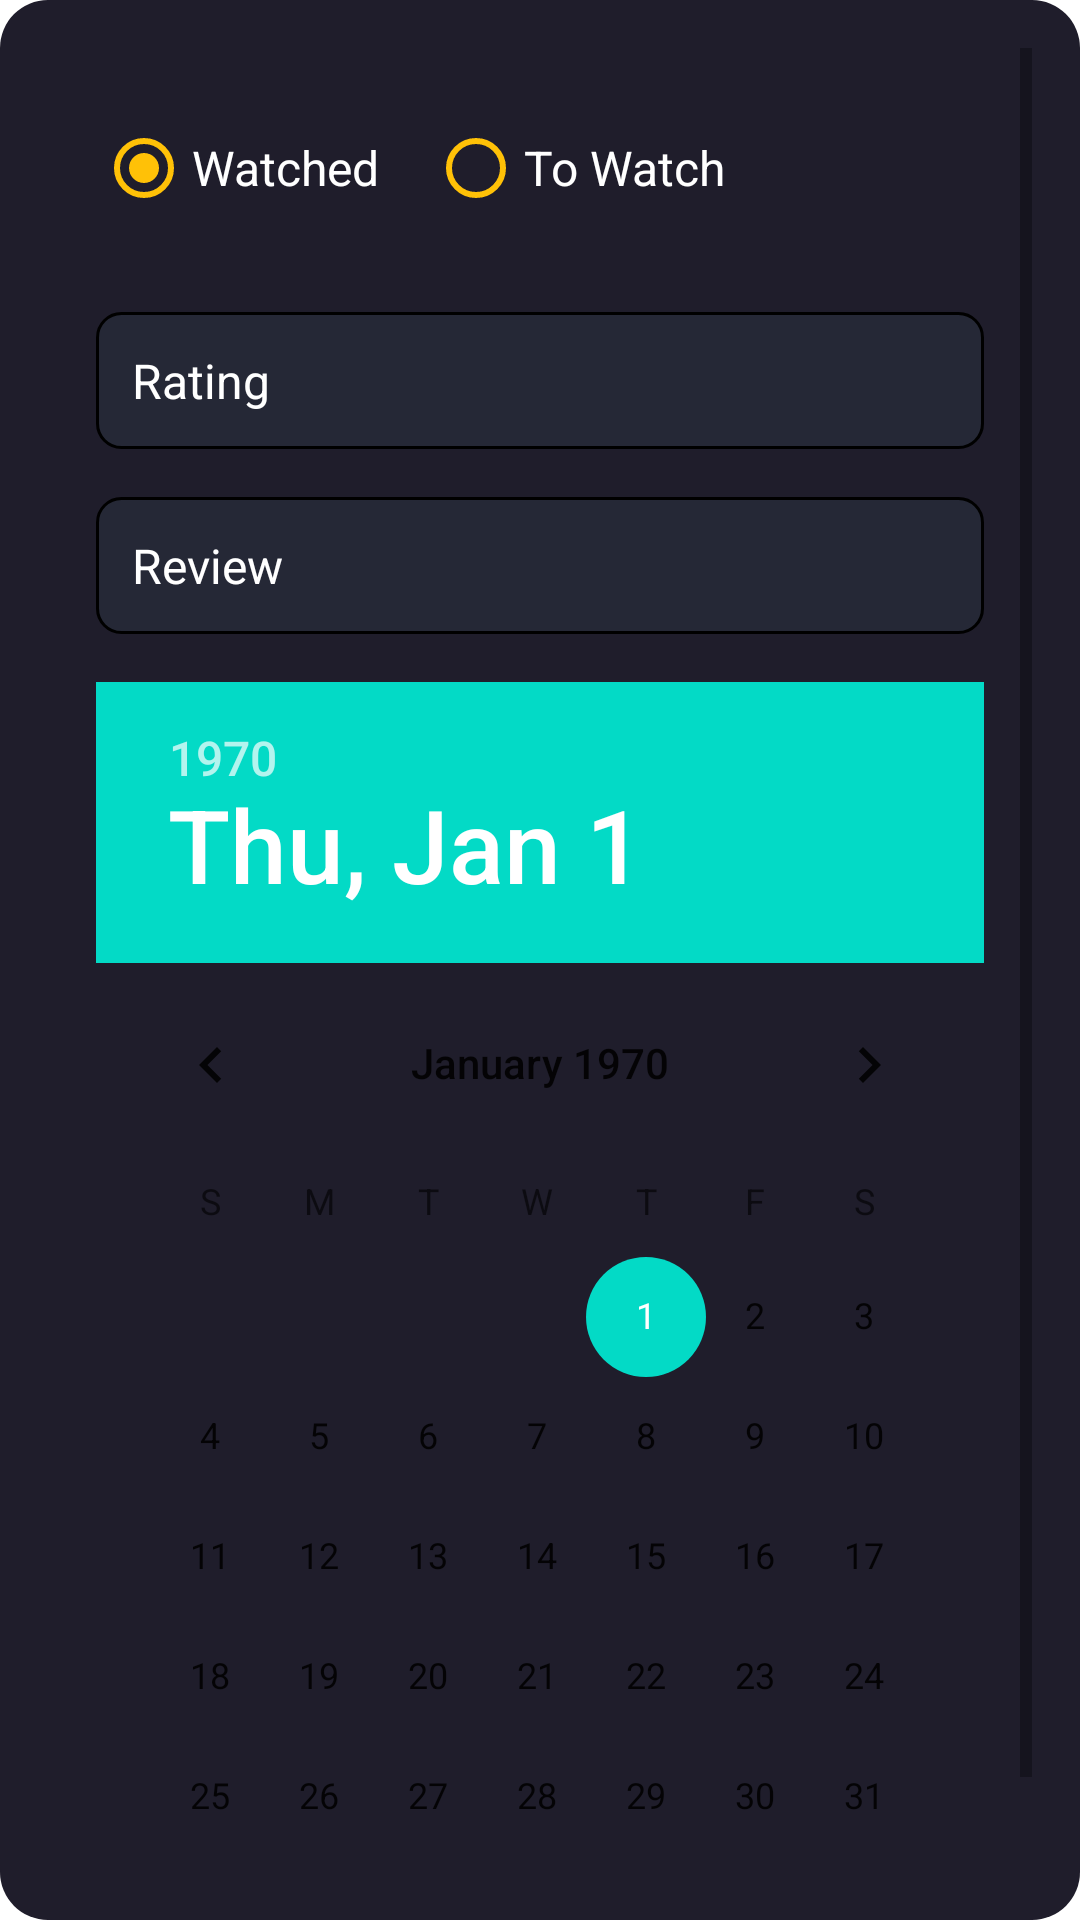

Write the Android layout XML for this screen, with the resource values it uses.
<!-- AndroidManifest.xml: application theme Theme.Watchly -->
<!-- res/layout/dialog_edit_or_delete.xml -->
<ScrollView xmlns:android="http://schemas.android.com/apk/res/android"
    android:layout_width="match_parent"
    android:layout_height="wrap_content"
    android:padding="16dp"
    android:background="@drawable/rounded_background"> 

    <LinearLayout
        android:layout_width="match_parent"
        android:layout_height="wrap_content"
        android:orientation="vertical"
        android:padding="16dp">

        
        <RadioGroup
            android:id="@+id/status_group"
            android:layout_width="match_parent"
            android:layout_height="wrap_content"
            android:orientation="horizontal"
            android:layout_marginBottom="24dp">

            <RadioButton
                android:id="@+id/status_watched"
                android:layout_width="wrap_content"
                android:layout_height="wrap_content"
                android:text="Watched"
                android:textColor="@color/white"
                android:buttonTint="@color/yellow"
                android:checked="true"
                android:textSize="16sp"
                android:layout_marginEnd="16dp" />

            <RadioButton
                android:id="@+id/status_to_watch"
                android:layout_width="wrap_content"
                android:layout_height="wrap_content"
                android:text="To Watch"
                android:textColor="@color/white"
                android:buttonTint="@color/yellow"
                android:textSize="16sp" />
        </RadioGroup>

        
        <EditText
            android:id="@+id/edit_movie_rating"
            android:layout_width="match_parent"
            android:layout_height="wrap_content"
            android:hint="Rating"
            android:inputType="numberDecimal"
            android:textColor="@color/white"
            android:textColorHint="@color/white"
            android:background="@drawable/edittext_background"
            android:padding="12dp"
            android:textSize="16sp"
            android:layout_marginBottom="16dp" />

        
        <EditText
            android:id="@+id/edit_movie_review"
            android:layout_width="match_parent"
            android:layout_height="wrap_content"
            android:hint="Review"
            android:inputType="text"
            android:textColor="@color/white"
            android:textColorHint="@color/white"
            android:background="@drawable/edittext_background"
            android:padding="12dp"
            android:textSize="16sp"
            android:layout_marginBottom="16dp"
            android:maxLines="5" />

        
        <DatePicker
            android:id="@+id/edit_date_picker"
            android:layout_width="match_parent"
            android:layout_height="wrap_content"
            android:background="@drawable/rounded_background"
            android:calendarTextColor="@color/white"/>
    </LinearLayout>
</ScrollView>
<!-- resources referenced by this layout -->
<resources>
  <color name="white">#FFFFFF</color>
  <color name="yellow">#FFC107</color>
  <!-- drawable edittext_background (drawable) -->
  <?xml version="1.0" encoding="utf-8"?>
  <shape xmlns:android="http://schemas.android.com/apk/res/android">
      
      <solid android:color="@color/main_color" />
  
      
      <corners android:radius="8dp"/>
  
      
      <stroke android:color="@color/black" android:width="1dp" />
  
      
      <solid android:color="@color/dark_blue"/>
  </shape>
  <!-- drawable rounded_background (drawable) -->
  <shape xmlns:android="http://schemas.android.com/apk/res/android">
      <solid android:color="@color/main_color" /> 
      <corners android:radius="16dp" /> 
  </shape>
  <style name="Theme.Watchly" parent="Theme.MaterialComponents.DayNight.NoActionBar">
          <item name="colorPrimary">#000000</item>
          <item name="colorPrimaryVariant">#000000</item>
          <item name="colorOnPrimary">#FFFFFF</item>
          <item name="colorOnBackground">#FFFFFF</item>
          <item name="colorSurface">#FFFFFF</item>
          <item name="colorOnSurface">#000000</item>
          <item name="android:statusBarColor">#000000</item>
      </style>
  <color name="main_color">#1F1D2B</color>
  <color name="black">#FF000000</color>
  <color name="dark_blue">#252836</color>
</resources>
